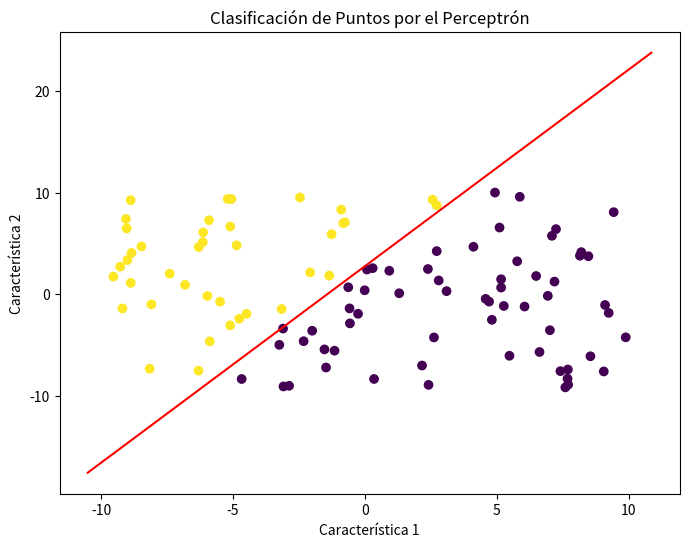

Generate this figure with matplotlib:
import numpy as np
import matplotlib.pyplot as plt

class Perceptron:
    def __init__(self, n_entradas, tasa_aprendizaje=0.01, epocas=100):
        self.n_entradas = n_entradas
        self.tasa_aprendizaje = tasa_aprendizaje
        self.epocas = epocas
        self.pesos = np.zeros(n_entradas + 1)  # +1 para el sesgo
    
    def predict(self, entradas):
        suma_ponderada = np.dot(entradas, self.pesos[1:]) + self.pesos[0]  # Producto punto de las entradas y pesos + sesgo
        return 1 if suma_ponderada > 0 else 0  # Función de activación: 1 si la suma ponderada es > 0, 0 en otro caso
    
    def entrenar(self, X, y):
        for _ in range(self.epocas):
            for entradas, etiqueta in zip(X, y):
                prediccion = self.predict(entradas)
                self.pesos[1:] += self.tasa_aprendizaje * (etiqueta - prediccion) * entradas
                self.pesos[0] += self.tasa_aprendizaje * (etiqueta - prediccion)


# Definir una función para generar puntos aleatorios en un plano
def generar_puntos(n):
    X = np.random.uniform(-10, 10, (n, 2))
    y = np.zeros(n)
    for i in range(n):
        # Definir una línea imaginaria (y = mx + b)
        m = 2  # Pendiente de la línea
        b = 3  # Intercepto de la línea
        # Asignar la etiqueta 1 si el punto está por encima de la línea, 0 si está por debajo
        if X[i, 1] > m * X[i, 0] + b:
            y[i] = 1
    return X, y

# Generar 100 puntos aleatorios
X, y = generar_puntos(100)

# Crear una instancia del Perceptrón
perceptron = Perceptron(n_entradas=2, tasa_aprendizaje=0.01, epocas=100)

# Entrenar el Perceptrón
perceptron.entrenar(X, y)

# Función para visualizar los puntos y la línea de separación del Perceptrón
def visualizar(X, y, perceptron):
    plt.figure(figsize=(8, 6))
    plt.scatter(X[:, 0], X[:, 1], c=y, cmap='viridis')
    plt.title('Clasificación de Puntos por el Perceptrón')
    plt.xlabel('Característica 1')
    plt.ylabel('Característica 2')

    # Dibujar la línea de separación del Perceptrón
    xmin, xmax = plt.xlim()
    pesos = perceptron.pesos
    ymin = (-pesos[0] - pesos[1] * xmin) / pesos[2]
    ymax = (-pesos[0] - pesos[1] * xmax) / pesos[2]
    plt.plot([xmin, xmax], [ymin, ymax], color='red')

    plt.show()

# Visualizar los puntos y la línea de separación del Perceptrón
visualizar(X, y, perceptron)
